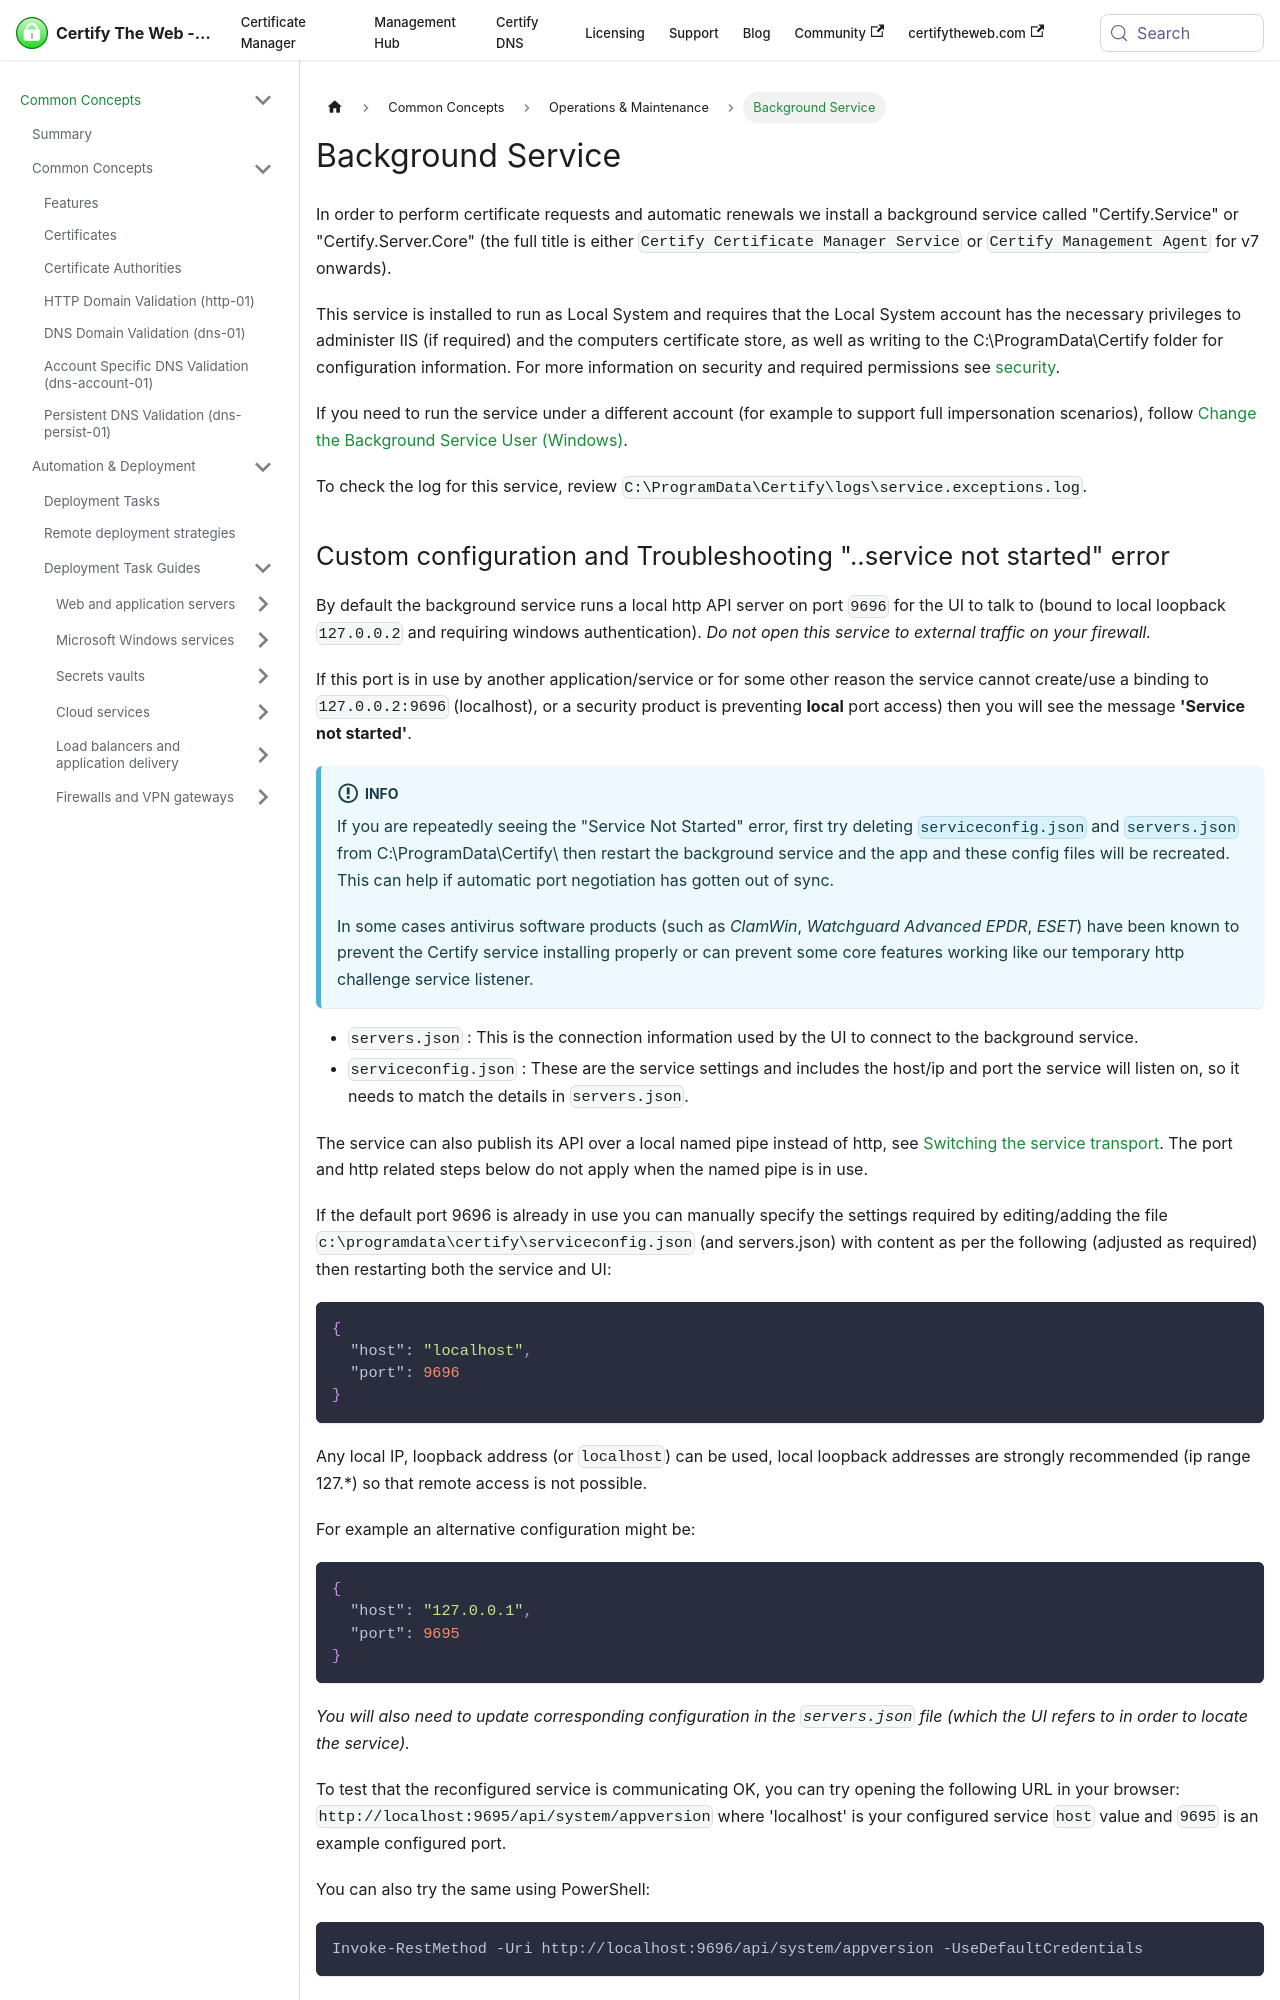

repository: webprofusion/certify-docs · page: docs/backgroundservice/index.html · generator: docusaurus

---
id: backgroundservice
title: Background Service
---

In order to perform certificate requests and automatic renewals we install a background service called "Certify.Service" or "Certify.Server.Core" (the full title is either `Certify Certificate Manager Service` or `Certify Management Agent` for v7 onwards). 

This service is installed to run as Local System and requires that the Local System account has the necessary privileges to administer IIS (if required) and the computers certificate store, as well as writing to the C:\ProgramData\Certify folder for configuration information. For more information on security and required permissions see [security](guides/security.md).

If you need to run the service under a different account (for example to support full impersonation scenarios), follow [Change the Background Service User (Windows)](guides/service-user-migration.md).

To check the log for this service, review `C:\ProgramData\Certify\logs\service.exceptions.log`.
